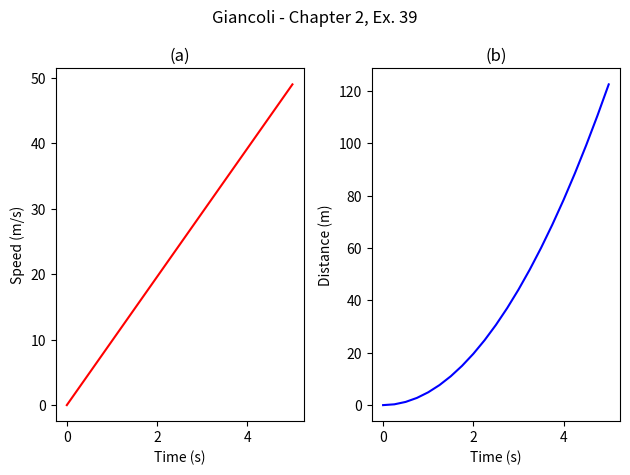

Python code for this plot: (Note: this script raises an exception after producing the figure.)
#!/usr/bin/env python3
import os

import matplotlib.pyplot as plt
import numpy as np


# Velocity function
def v(t: float, v0: float) -> float:
    return v0 + 9.80 * t


# Distance function
def x(t: float, x0: float, v0: float) -> float:
    return x0 + v0 * t + 0.5 * 9.80 * t**2


def main() -> None:
    # Time intervals between 0.00 and 5.00.
    t = np.linspace(0.00, 5.00, 21)

    # Assign function values over time interval.
    speed = v(t, 0.00)
    distance = x(t, 0.00, 0.00)
    print("Table of values for v(t) and x(t) over 0.00 to 5.00 with intervals of 0.25:")
    print("-" * 44)
    print("Time (s)\tSpeed (m/s)\tDistance (m)")
    print("-" * 44)
    for i in range(21):
        print("{:.2f}\t\t{:.2f}\t\t{:.2f}".format(t[i], speed[i], distance[i]))

    # Plot figures on separate axes.
    fig, (ax1, ax2) = plt.subplots(1, 2, tight_layout=True)
    fig.suptitle("Giancoli - Chapter 2, Ex. 39")

    # Plot speed function.
    ax1.plot(t, speed, "r", label="Speed")
    ax1.set_title("(a)")
    ax1.set_xlabel("Time (s)")
    ax1.set_ylabel("Speed (m/s)")

    # Plot distance function.
    ax2.plot(t, distance, "b", label="Distance")
    ax2.set_title("(b)")
    ax2.set_xlabel("Time (s)")
    ax2.set_ylabel("Distance (m)")

    # Show and save figure.
    plt.show()
    fig.savefig(os.path.join("src", "giancoli_physics", "plots", "ch02_ex39.pdf"), dpi=300)


if __name__ == "__main__":
    main()
